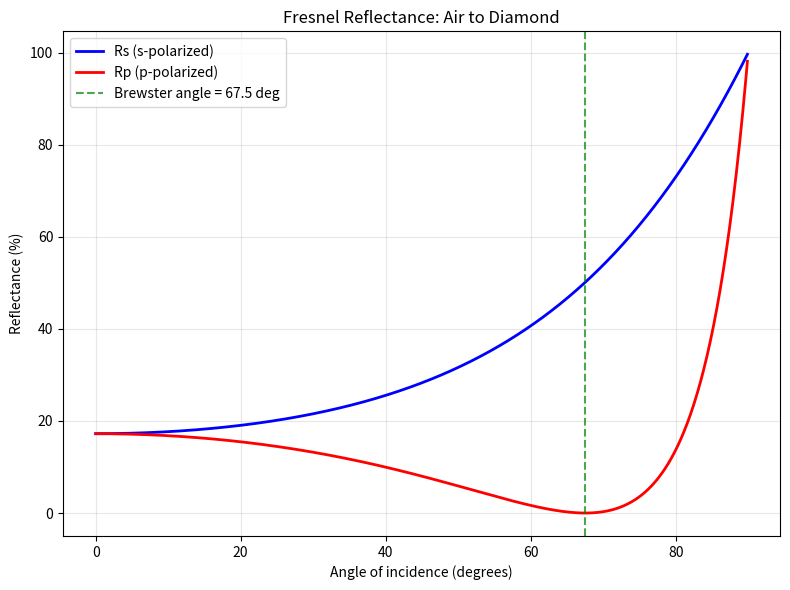
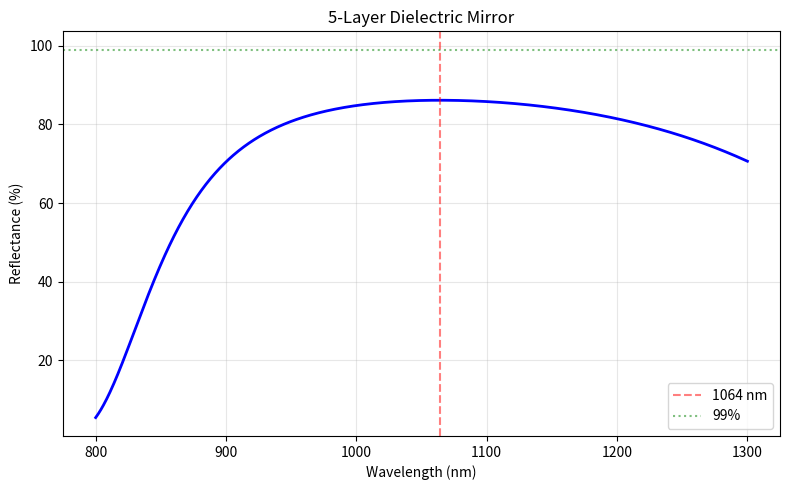
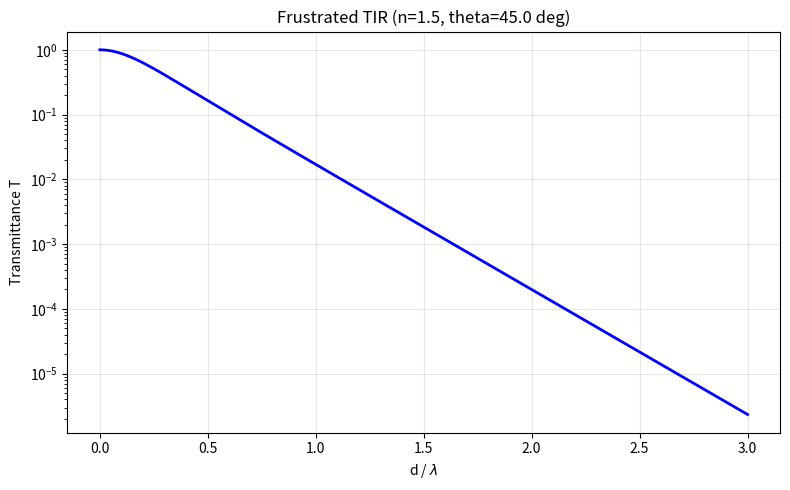
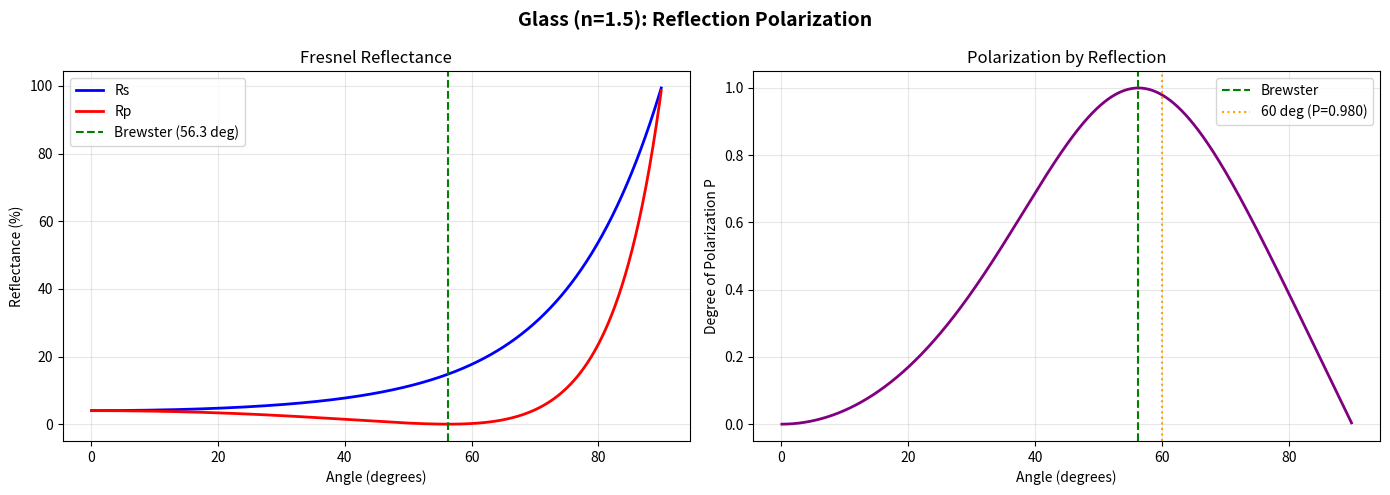

Reproduce these figures in Python, in order.
"""
Exercises for Lesson 11: Reflection and Refraction
Topic: Electrodynamics
Solutions to practice problems from the lesson.
"""

import numpy as np
import matplotlib
matplotlib.use('Agg')
import matplotlib.pyplot as plt


def exercise_1():
    """
    Exercise 1: Diamond Brilliance
    n = 2.42. Compute critical angle, Brewster angle, plot Rs and Rp.
    """
    n_diamond = 2.42
    n_air = 1.0

    # (a) Critical angle for diamond-air (internal reflection)
    theta_c = np.degrees(np.arcsin(n_air / n_diamond))

    # (b) Brewster angle from air into diamond
    theta_B = np.degrees(np.arctan(n_diamond / n_air))

    print(f"  Diamond refractive index: n = {n_diamond}")
    print(f"  (a) Critical angle (diamond -> air): {theta_c:.2f} degrees")
    print(f"  (b) Brewster angle (air -> diamond): {theta_B:.2f} degrees")

    # (c) Plot Rs and Rp for air -> diamond
    theta_i = np.linspace(0, 89.9, 1000)
    theta_rad = np.radians(theta_i)

    # Snell's law: n1*sin(theta_i) = n2*sin(theta_t)
    sin_theta_t = (n_air / n_diamond) * np.sin(theta_rad)
    cos_theta_t = np.sqrt(1 - sin_theta_t**2)
    cos_theta_i = np.cos(theta_rad)

    # Fresnel coefficients
    rs = (n_air * cos_theta_i - n_diamond * cos_theta_t) / \
         (n_air * cos_theta_i + n_diamond * cos_theta_t)
    rp = (n_diamond * cos_theta_i - n_air * cos_theta_t) / \
         (n_diamond * cos_theta_i + n_air * cos_theta_t)

    Rs = np.abs(rs)**2
    Rp = np.abs(rp)**2

    fig, ax = plt.subplots(figsize=(8, 6))
    ax.plot(theta_i, Rs * 100, 'b-', linewidth=2, label='Rs (s-polarized)')
    ax.plot(theta_i, Rp * 100, 'r-', linewidth=2, label='Rp (p-polarized)')
    ax.axvline(x=theta_B, color='green', linestyle='--', alpha=0.7,
               label=f'Brewster angle = {theta_B:.1f} deg')
    ax.set_xlabel('Angle of incidence (degrees)')
    ax.set_ylabel('Reflectance (%)')
    ax.set_title('Fresnel Reflectance: Air to Diamond')
    ax.legend()
    ax.grid(True, alpha=0.3)
    plt.tight_layout()
    plt.savefig('ex11_diamond_fresnel.png', dpi=150)
    plt.close()

    print(f"  (d) Diamond appears brilliant because:")
    print(f"      Small critical angle ({theta_c:.1f} deg) means most light entering")
    print(f"      the top facet is totally internally reflected by the pavilion facets,")
    print(f"      bouncing back out the top rather than leaking through the bottom.")
    print("  Plot saved: ex11_diamond_fresnel.png")


def exercise_2():
    """
    Exercise 2: Multilayer Dielectric Mirror
    5-layer (alternating nH/nL) quarter-wave mirror at 1064 nm.
    Transfer matrix method.
    """
    n_H = 2.3    # high-index material
    n_L = 1.38   # low-index material
    n_s = 1.52   # glass substrate
    n_0 = 1.0    # air (incident medium)
    lambda_design = 1064e-9  # design wavelength

    # Quarter-wave thicknesses
    d_H = lambda_design / (4 * n_H)
    d_L = lambda_design / (4 * n_L)

    # 5-layer stack: H L H L H (on substrate)
    layers = [(n_H, d_H), (n_L, d_L), (n_H, d_H), (n_L, d_L), (n_H, d_H)]

    lambda_range = np.linspace(800e-9, 1300e-9, 1000)
    R_spectrum = np.zeros(len(lambda_range))

    for idx, lam in enumerate(lambda_range):
        k0 = 2 * np.pi / lam

        # Transfer matrix at normal incidence
        M = np.eye(2, dtype=complex)
        for n_layer, d_layer in layers:
            phi = k0 * n_layer * d_layer
            m = np.array([
                [np.cos(phi), -1j * np.sin(phi) / n_layer],
                [-1j * n_layer * np.sin(phi), np.cos(phi)]
            ])
            M = M @ m

        # Reflection coefficient
        # r = (M[0,0]*n_s + M[0,1]*n_0*n_s - M[1,0] - M[1,1]*n_0) /
        #     (M[0,0]*n_s + M[0,1]*n_0*n_s + M[1,0] + M[1,1]*n_0)
        num = (M[0, 0] + M[0, 1] * n_s) * n_0 - (M[1, 0] + M[1, 1] * n_s)
        den = (M[0, 0] + M[0, 1] * n_s) * n_0 + (M[1, 0] + M[1, 1] * n_s)
        r = num / den
        R_spectrum[idx] = np.abs(r)**2

    R_at_design = R_spectrum[np.argmin(np.abs(lambda_range - lambda_design))]

    print(f"  5-layer dielectric mirror: H-L-H-L-H")
    print(f"  nH = {n_H}, nL = {n_L}, substrate ns = {n_s}")
    print(f"  Design wavelength: {lambda_design*1e9:.0f} nm")
    print(f"  Layer thicknesses: dH = {d_H*1e9:.1f} nm, dL = {d_L*1e9:.1f} nm")
    print(f"  R at {lambda_design*1e9:.0f} nm: {R_at_design*100:.2f}%")
    print(f"  {'R > 99%' if R_at_design > 0.99 else 'R < 99% -- need more layers'}")

    fig, ax = plt.subplots(figsize=(8, 5))
    ax.plot(lambda_range * 1e9, R_spectrum * 100, 'b-', linewidth=2)
    ax.axvline(x=lambda_design * 1e9, color='red', linestyle='--', alpha=0.5,
               label=f'{lambda_design*1e9:.0f} nm')
    ax.axhline(y=99, color='green', linestyle=':', alpha=0.5, label='99%')
    ax.set_xlabel('Wavelength (nm)')
    ax.set_ylabel('Reflectance (%)')
    ax.set_title('5-Layer Dielectric Mirror')
    ax.legend()
    ax.grid(True, alpha=0.3)
    plt.tight_layout()
    plt.savefig('ex11_dielectric_mirror.png', dpi=150)
    plt.close()
    print("  Plot saved: ex11_dielectric_mirror.png")


def exercise_3():
    """
    Exercise 3: Frustrated Total Internal Reflection
    Two glass prisms separated by air gap. T vs d/lambda.
    """
    n_glass = 1.5
    n_air = 1.0
    theta_i = 45.0  # degrees (above critical angle ~41.8 for n=1.5)

    theta_rad = np.radians(theta_i)
    theta_c = np.degrees(np.arcsin(n_air / n_glass))

    print(f"  Glass prisms: n = {n_glass}")
    print(f"  Critical angle: {theta_c:.2f} degrees")
    print(f"  Incidence angle: {theta_i} degrees (above critical angle)")

    # For TIR: the evanescent wave decays as exp(-kappa*d) in the gap
    # kappa = (2*pi/lambda) * sqrt(n_glass^2 * sin^2(theta) - n_air^2)
    d_over_lambda = np.linspace(0.001, 3.0, 500)

    # Transfer matrix for the air gap layer with evanescent field
    sin_theta = n_glass * np.sin(theta_rad)  # conserved
    kappa = np.sqrt(sin_theta**2 - n_air**2)  # evanescent decay constant (normalized)

    T_vals = np.zeros(len(d_over_lambda))

    for idx, d_lam in enumerate(d_over_lambda):
        d = d_lam  # d in units of lambda (we work in normalized units)
        k0d = 2 * np.pi * d

        # Phase in the air gap (imaginary for evanescent):
        # phi_air = k0 * n_air * cos(theta_t) * d = k0 * d * i * kappa (for TIR)
        phi_air = 1j * 2 * np.pi * kappa * d_lam

        # Transfer matrix for air gap (s-polarization for simplicity)
        cos_theta_air = 1j * kappa / n_air  # imaginary for evanescent
        n_eff_air = n_air * cos_theta_air

        cos_theta_glass = np.cos(theta_rad)
        n_eff_glass = n_glass * cos_theta_glass

        # 3-layer system: glass | air(d) | glass
        # Using Airy formula for a thin film:
        # r12 = (n_eff_glass - n_eff_air) / (n_eff_glass + n_eff_air)
        r12 = (n_eff_glass - n_eff_air) / (n_eff_glass + n_eff_air)
        t12 = 2 * n_eff_glass / (n_eff_glass + n_eff_air)
        r21 = -r12
        t21 = 2 * n_eff_air / (n_eff_glass + n_eff_air)

        # Total transmission through the gap
        exp_phi = np.exp(2j * phi_air)  # round trip phase (imaginary)
        t_total = t12 * t21 * np.exp(1j * phi_air) / (1 - r21**2 * exp_phi)
        T_vals[idx] = np.abs(t_total)**2 * np.real(n_eff_glass / n_eff_glass)

    # Normalize so T -> 1 as d -> 0
    T_vals = T_vals / T_vals[0] if T_vals[0] > 0 else T_vals

    fig, ax = plt.subplots(figsize=(8, 5))
    ax.semilogy(d_over_lambda, T_vals, 'b-', linewidth=2)
    ax.set_xlabel(r'd / $\lambda$')
    ax.set_ylabel('Transmittance T')
    ax.set_title(f'Frustrated TIR (n={n_glass}, theta={theta_i} deg)')
    ax.grid(True, alpha=0.3)
    plt.tight_layout()
    plt.savefig('ex11_frustrated_tir.png', dpi=150)
    plt.close()
    print(f"  T at d=0: ~1 (prisms touching)")
    print(f"  T at d=lambda: {T_vals[np.argmin(np.abs(d_over_lambda-1.0))]:.4e}")
    print("  Plot saved: ex11_frustrated_tir.png")


def exercise_4():
    """
    Exercise 4: Polarization by Reflection
    Unpolarized light on glass. Plot degree of polarization vs angle.
    """
    n = 1.5
    theta_i = np.linspace(0.1, 89.9, 1000)
    theta_rad = np.radians(theta_i)

    sin_theta_t = np.sin(theta_rad) / n
    cos_theta_t = np.sqrt(1 - sin_theta_t**2)
    cos_theta_i = np.cos(theta_rad)

    # Fresnel reflectances
    rs = (cos_theta_i - n * cos_theta_t) / (cos_theta_i + n * cos_theta_t)
    rp = (n * cos_theta_i - cos_theta_t) / (n * cos_theta_i + cos_theta_t)
    Rs = rs**2
    Rp = rp**2

    # Degree of polarization
    P = (Rs - Rp) / (Rs + Rp)

    # Brewster angle
    theta_B = np.degrees(np.arctan(n))

    # P at 60 degrees
    idx_60 = np.argmin(np.abs(theta_i - 60))
    P_60 = P[idx_60]

    print(f"  Glass: n = {n}")
    print(f"  Brewster angle: {theta_B:.2f} degrees")
    print(f"  (a) Max polarization = 1.0 at Brewster angle (Rp = 0)")
    print(f"  (b) P is maximized at theta_B = {theta_B:.2f} degrees")
    print(f"  (c) P at 60 degrees: {P_60:.4f}")
    print("      Polarized sunglasses block s-polarized reflected light,")
    print("      reducing glare from horizontal surfaces.")

    fig, axes = plt.subplots(1, 2, figsize=(14, 5))
    axes[0].plot(theta_i, Rs * 100, 'b-', linewidth=2, label='Rs')
    axes[0].plot(theta_i, Rp * 100, 'r-', linewidth=2, label='Rp')
    axes[0].axvline(x=theta_B, color='green', linestyle='--', label=f'Brewster ({theta_B:.1f} deg)')
    axes[0].set_xlabel('Angle (degrees)')
    axes[0].set_ylabel('Reflectance (%)')
    axes[0].set_title('Fresnel Reflectance')
    axes[0].legend()
    axes[0].grid(True, alpha=0.3)

    axes[1].plot(theta_i, P, 'purple', linewidth=2)
    axes[1].axvline(x=theta_B, color='green', linestyle='--', label=f'Brewster')
    axes[1].axvline(x=60, color='orange', linestyle=':', label=f'60 deg (P={P_60:.3f})')
    axes[1].set_xlabel('Angle (degrees)')
    axes[1].set_ylabel('Degree of Polarization P')
    axes[1].set_title('Polarization by Reflection')
    axes[1].legend()
    axes[1].grid(True, alpha=0.3)

    plt.suptitle(f'Glass (n={n}): Reflection Polarization', fontsize=14, fontweight='bold')
    plt.tight_layout()
    plt.savefig('ex11_polarization_reflection.png', dpi=150)
    plt.close()
    print("  Plot saved: ex11_polarization_reflection.png")


if __name__ == "__main__":
    print("=== Exercise 1: Diamond Brilliance ===")
    exercise_1()
    print("\n=== Exercise 2: Multilayer Dielectric Mirror ===")
    exercise_2()
    print("\n=== Exercise 3: Frustrated Total Internal Reflection ===")
    exercise_3()
    print("\n=== Exercise 4: Polarization by Reflection ===")
    exercise_4()
    print("\nAll exercises completed!")
